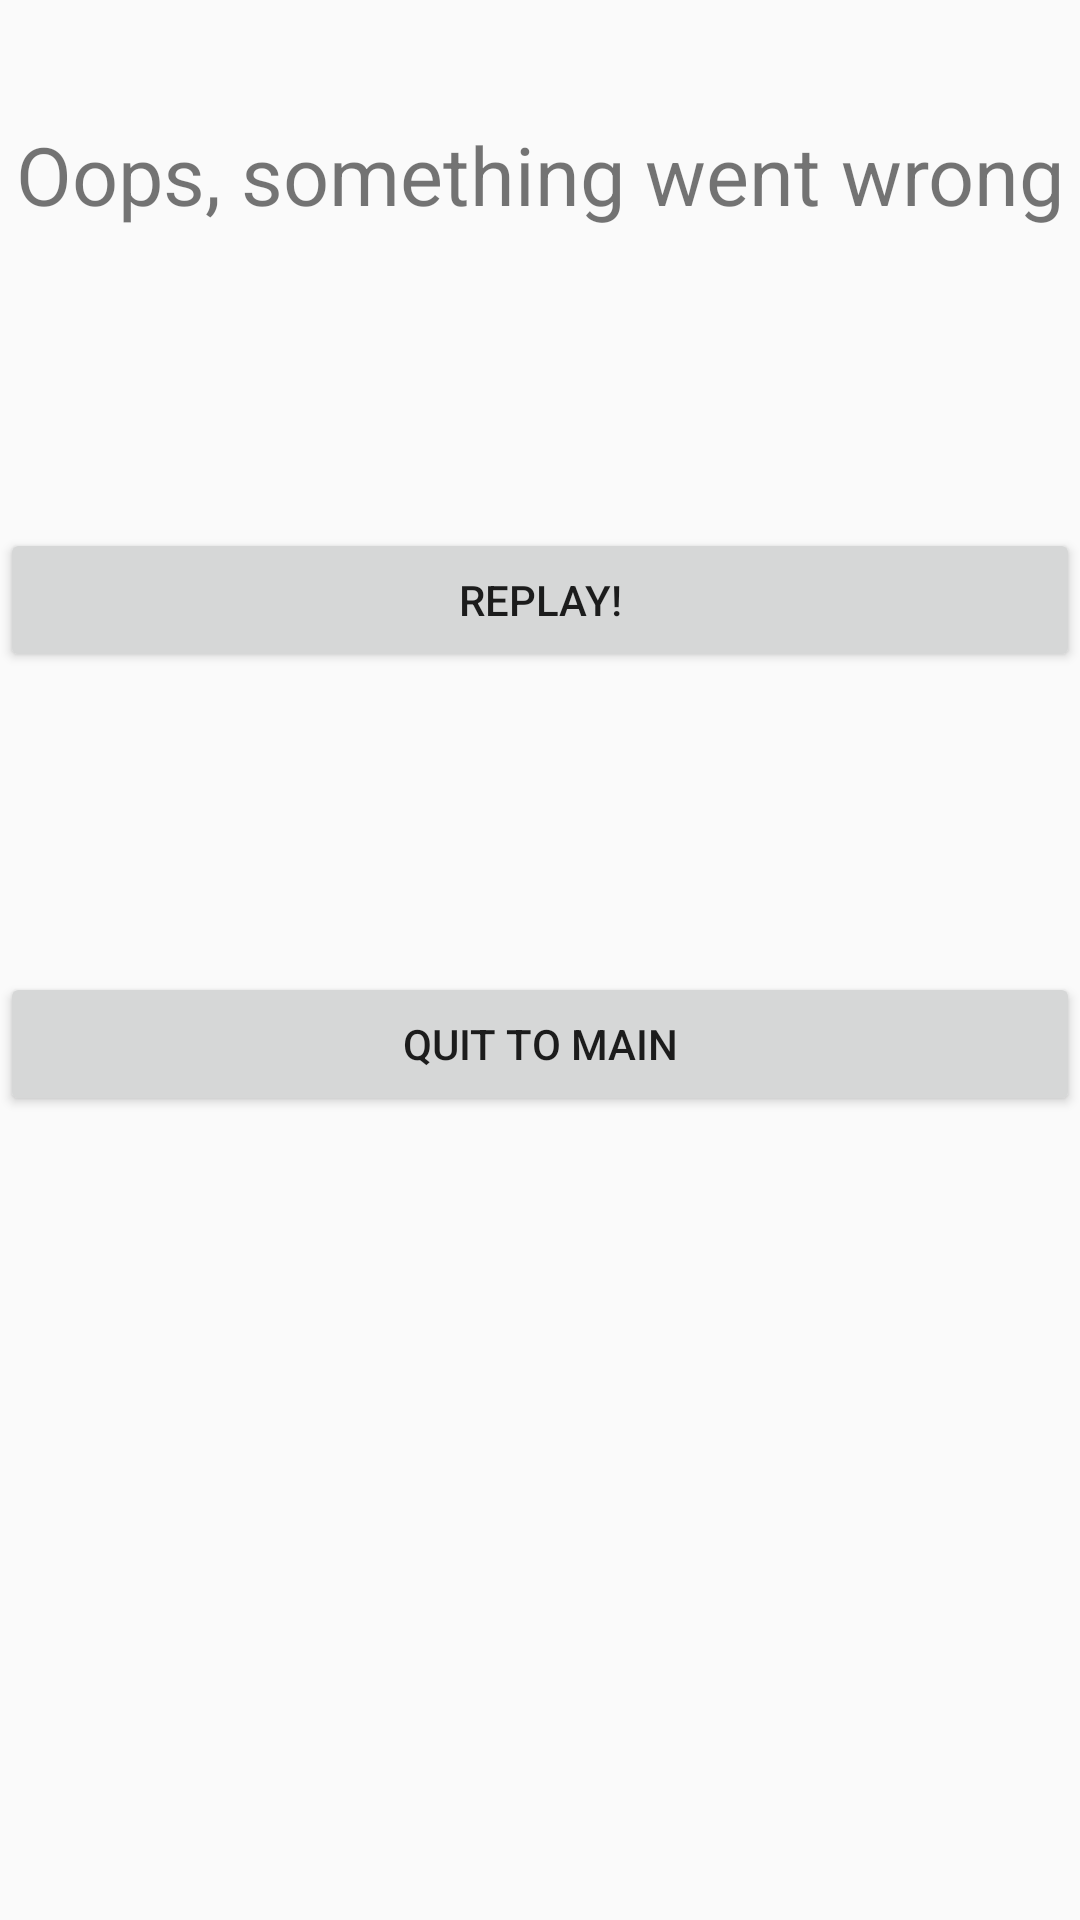

Reconstruct the res/layout file that produces this screen, plus the resources it refers to.
<!-- AndroidManifest.xml: application theme AppTheme -->
<!-- res/layout/end_game.xml -->
<?xml version="1.0" encoding="utf-8"?>
<LinearLayout xmlns:android="http://schemas.android.com/apk/res/android"
    xmlns:tools="http://schemas.android.com/tools"
    tools:context=".EndGame"
    android:id="@+id/end_game"
    android:orientation="vertical"
    android:layout_width="match_parent"
    android:layout_height="match_parent">

    <TextView
        android:layout_width="match_parent"
        android:layout_height="wrap_content"
        android:id="@+id/winner"
        android:text="Oops, something went wrong"
        android:textSize="27dp"
        android:textAlignment="center"
        android:layout_marginTop="40dp"
        />
    <Button
        android:layout_marginTop="100dp"
        android:layout_width="match_parent"
        android:layout_height="wrap_content"
        android:id="@+id/replay"
        android:text="Replay!"
        />

    <Button
        android:layout_marginTop="100dp"
        android:layout_width="match_parent"
        android:layout_height="wrap_content"
        android:id="@+id/quit"
        android:text="Quit to Main"
        />

</LinearLayout>
<!-- resources referenced by this layout -->
<resources>
  <style name="AppTheme" parent="Theme.AppCompat.Light.DarkActionBar">
          
          <item name="colorPrimary">@color/colorPrimary</item>
          <item name="colorPrimaryDark">@color/colorPrimaryDark</item>
          <item name="colorAccent">@color/colorAccent</item>
      </style>
  <!-- not gathered from this repository: default colours our renderer supplied (Android Studio template values) -->
  <color name="colorPrimary">#FF6200EE</color>
  <color name="colorPrimaryDark">#FF3700B3</color>
  <color name="colorAccent">#FF03DAC5</color>
</resources>
